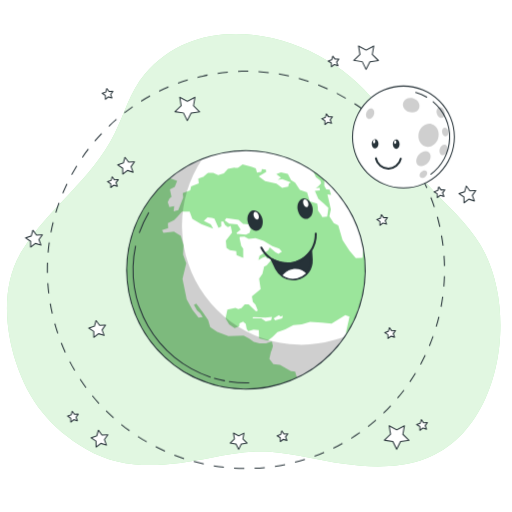
t = 0.00 s
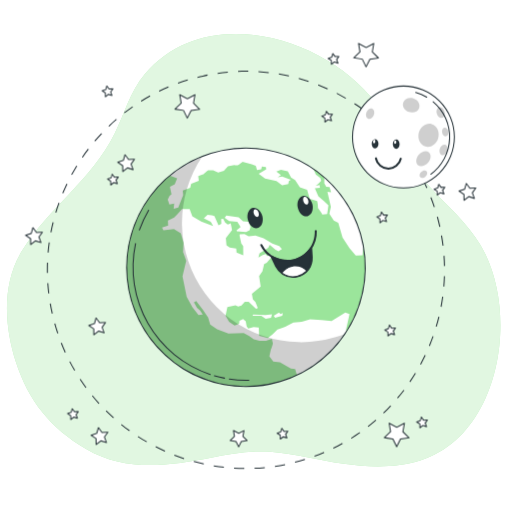
t = 0.19 s
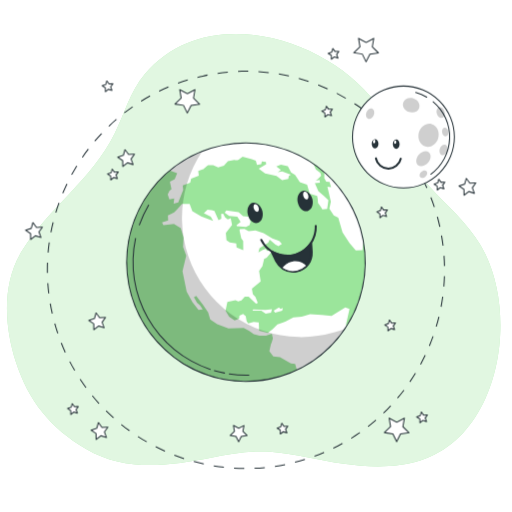
t = 0.56 s
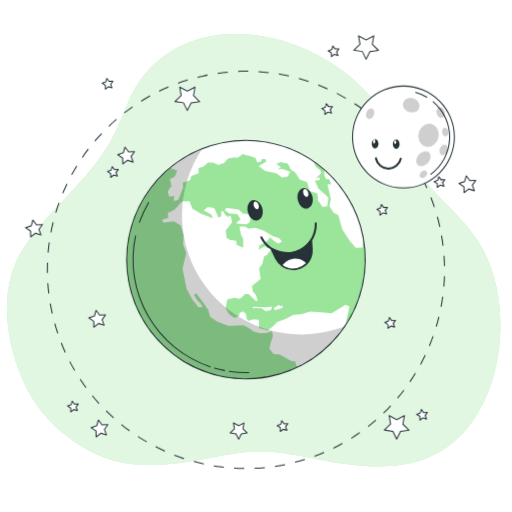
t = 0.75 s
t = 0.94 s: frame unchanged from t = 0.56 s, image omitted
t = 1.31 s: frame unchanged from t = 0.19 s, image omitted

The animated SVG that drew these frames (rendered in a browser with its animation timeline set to each time). Animation: 1 CSS @keyframes rule; one cycle of 1.50 s, repeats indefinitely.

<svg class="animated" id="freepik_stories-earth-and-moon" xmlns="http://www.w3.org/2000/svg" viewBox="0 0 500 500" version="1.1" xmlns:xlink="http://www.w3.org/1999/xlink" xmlns:svgjs="http://svgjs.com/svgjs"><style>svg#freepik_stories-earth-and-moon:not(.animated) .animable {opacity: 0;}svg#freepik_stories-earth-and-moon.animated #freepik--Stars--inject-28 {animation: 1.5s Infinite  linear floating;animation-delay: 0s;}svg#freepik_stories-earth-and-moon.animated #freepik--Earth--inject-28 {animation: 1.5s Infinite  linear floating;animation-delay: 0s;}            @keyframes floating {                0% {                    opacity: 1;                    transform: translateY(0px);                }                50% {                    transform: translateY(-10px);                }                100% {                    opacity: 1;                    transform: translateY(0px);                }            }        </style><g id="freepik--background-simple--inject-28" class="animable" style="transform-origin: 247.729px 244.372px;"><path d="M383.16,127.24a210,210,0,0,0-10.85-19C326.19,37.94,202.7-.34,141.51,72.34,126.92,89.66,121.84,110.6,112,130.46c-22.32,45.19-64,72.2-90.2,114-20.27,32.44-17.57,74-6.26,109.07,12.29,38.1,33.92,64.71,68.52,84.93,38.79,22.68,80.27,16.38,122.2,8.49,18.85-3.55,38.29-7.17,57.57-5.81,24.14,1.69,48,8.52,71.92,11.84,24.9,3.46,50.74,4.27,74.73-3.25,76.83-24.1,95-137,63.44-201.73-11.18-22.9-30.14-40.57-47.74-58.5C407.2,170.2,395.56,151.26,383.16,127.24Z" style="fill: rgb(155, 229, 155); transform-origin: 247.729px 244.372px;" id="el4gxc6pb5vhm" class="animable"></path><g id="el1ncdi8w32x6"><path d="M383.16,127.24a210,210,0,0,0-10.85-19C326.19,37.94,202.7-.34,141.51,72.34,126.92,89.66,121.84,110.6,112,130.46c-22.32,45.19-64,72.2-90.2,114-20.27,32.44-17.57,74-6.26,109.07,12.29,38.1,33.92,64.71,68.52,84.93,38.79,22.68,80.27,16.38,122.2,8.49,18.85-3.55,38.29-7.17,57.57-5.81,24.14,1.69,48,8.52,71.92,11.84,24.9,3.46,50.74,4.27,74.73-3.25,76.83-24.1,95-137,63.44-201.73-11.18-22.9-30.14-40.57-47.74-58.5C407.2,170.2,395.56,151.26,383.16,127.24Z" style="fill: rgb(255, 255, 255); opacity: 0.7; transform-origin: 247.729px 244.372px;" class="animable"></path></g></g><g id="freepik--Stars--inject-28" class="animable" style="transform-origin: 244.786px 241.866px;"><polygon points="190.39 95 188.93 103.28 194.93 109.17 186.6 110.34 182.85 117.86 179.16 110.31 170.85 109.06 176.9 103.22 175.51 94.94 182.93 98.88 190.39 95" style="fill: rgb(255, 255, 255); transform-origin: 182.89px 106.4px;" id="elzytz2srvztl" class="animable"></polygon><path d="M182.85,118.36h0a.5.5,0,0,1-.45-.28l-3.57-7.31-8.05-1.21a.51.51,0,0,1-.41-.34.53.53,0,0,1,.13-.51l5.86-5.66L175,95a.49.49,0,0,1,.2-.49.51.51,0,0,1,.53,0l7.19,3.82,7.22-3.75a.5.5,0,0,1,.72.53l-1.41,8,5.81,5.71a.5.5,0,0,1,.12.51.51.51,0,0,1-.4.34l-8.07,1.13-3.63,7.29A.5.5,0,0,1,182.85,118.36Zm-10.92-9.64,7.31,1.1a.47.47,0,0,1,.37.27l3.24,6.64,3.31-6.61a.47.47,0,0,1,.37-.27l7.32-1-5.27-5.19a.51.51,0,0,1-.14-.44l1.28-7.28-6.56,3.41a.47.47,0,0,1-.46,0l-6.53-3.47,1.22,7.29a.48.48,0,0,1-.15.44Z" style="fill: rgb(38, 50, 56); transform-origin: 182.878px 106.398px;" id="el16e4youwhqq" class="animable"></path><polygon points="394.87 415.83 393.41 424.11 399.4 430 391.08 431.18 387.32 438.7 383.64 431.14 375.33 429.9 381.37 424.06 379.99 415.77 387.41 419.71 394.87 415.83" style="fill: rgb(255, 255, 255); transform-origin: 387.365px 427.235px;" id="elf1jlihtsc0m" class="animable"></polygon><path d="M387.32,439.2h0a.49.49,0,0,1-.44-.28l-3.58-7.32-8.05-1.21a.5.5,0,0,1-.4-.34.49.49,0,0,1,.13-.51l5.85-5.66-1.34-8a.5.5,0,0,1,.73-.52l7.19,3.82,7.22-3.76a.5.5,0,0,1,.73.53l-1.41,8,5.8,5.71a.51.51,0,0,1,.13.51.51.51,0,0,1-.41.34l-8.06,1.13-3.64,7.29A.5.5,0,0,1,387.32,439.2Zm-10.92-9.65,7.31,1.1a.51.51,0,0,1,.38.27l3.24,6.65,3.3-6.62a.49.49,0,0,1,.38-.27l7.32-1-5.27-5.18a.5.5,0,0,1-.14-.45l1.28-7.28-6.56,3.41a.49.49,0,0,1-.47,0l-6.52-3.47,1.21,7.29a.5.5,0,0,1-.14.45Z" style="fill: rgb(38, 50, 56); transform-origin: 387.364px 427.25px;" id="elbndzvbyuh1f" class="animable"></path><polygon points="364.97 44.95 363.51 53.23 369.51 59.13 361.18 60.3 357.43 67.82 353.74 60.27 345.43 59.02 351.48 53.18 350.09 44.89 357.51 48.83 364.97 44.95" style="fill: rgb(255, 255, 255); transform-origin: 357.47px 56.355px;" id="elx93x0hx6yqj" class="animable"></polygon><path d="M357.43,68.32h0A.5.5,0,0,1,357,68l-3.57-7.32-8.05-1.21a.47.47,0,0,1-.4-.34.5.5,0,0,1,.12-.51L350.94,53l-1.34-8a.5.5,0,0,1,.73-.52l7.19,3.82,7.22-3.76a.51.51,0,0,1,.53,0,.49.49,0,0,1,.19.49l-1.41,8,5.81,5.71a.5.5,0,0,1,.12.51.51.51,0,0,1-.4.34l-8.07,1.14L357.88,68A.51.51,0,0,1,357.43,68.32Zm-10.92-9.64,7.31,1.09a.48.48,0,0,1,.37.28l3.24,6.64,3.31-6.62a.52.52,0,0,1,.37-.27l7.32-1-5.27-5.18a.52.52,0,0,1-.14-.44l1.28-7.28-6.56,3.41a.5.5,0,0,1-.46,0l-6.53-3.46L352,53.1a.49.49,0,0,1-.15.44Z" style="fill: rgb(38, 50, 56); transform-origin: 357.48px 56.3703px;" id="elh0yqqsunnr" class="animable"></path><polygon points="238.24 423.05 237.24 428.76 241.37 432.82 235.63 433.63 233.04 438.81 230.5 433.6 224.77 432.75 228.94 428.72 227.98 423 233.1 425.72 238.24 423.05" style="fill: rgb(255, 255, 255); transform-origin: 233.07px 430.905px;" id="eli7lnizt0wl" class="animable"></polygon><path d="M233,439.31a.63.63,0,0,1-.45-.28l-2.42-5-5.47-.82a.49.49,0,0,1-.4-.34.5.5,0,0,1,.12-.51l4-3.85-.91-5.45a.5.5,0,0,1,.73-.53l4.88,2.6,4.91-2.55a.5.5,0,0,1,.72.53l-1,5.44,3.95,3.88a.52.52,0,0,1,.12.52.49.49,0,0,1-.4.33l-5.48.77L233.49,439A.51.51,0,0,1,233,439.31Zm-7.19-6.91,4.72.71a.49.49,0,0,1,.38.27l2.1,4.3,2.13-4.28a.53.53,0,0,1,.38-.27l4.73-.66-3.41-3.36a.51.51,0,0,1-.14-.44l.83-4.71-4.24,2.21a.55.55,0,0,1-.47,0l-4.22-2.25.79,4.72a.49.49,0,0,1-.15.44Z" style="fill: rgb(38, 50, 56); transform-origin: 233.02px 430.89px;" id="el11nw1xuvll49" class="animable"></path><polygon points="103.01 317.41 99.66 322.13 101.66 327.57 96.12 325.85 91.57 329.43 91.5 323.63 86.69 320.41 92.18 318.55 93.76 312.98 97.22 317.62 103.01 317.41" style="fill: rgb(255, 255, 255); transform-origin: 94.85px 321.205px;" id="elgoyhmi6zfj8" class="animable"></polygon><path d="M91.57,329.93a.54.54,0,0,1-.22-.05.5.5,0,0,1-.28-.45L91,323.9l-4.59-3.08a.5.5,0,0,1,.12-.89l5.24-1.77,1.51-5.32a.48.48,0,0,1,.39-.35.5.5,0,0,1,.49.19l3.3,4.43,5.53-.2a.5.5,0,0,1,.43.79l-3.2,4.51,1.9,5.19a.5.5,0,0,1-.1.52.49.49,0,0,1-.51.13l-5.28-1.64-4.35,3.41A.51.51,0,0,1,91.57,329.93Zm-3.76-9.38,4,2.67a.5.5,0,0,1,.22.41l.06,4.78,3.76-3a.52.52,0,0,1,.45-.09l4.57,1.43-1.65-4.49a.5.5,0,0,1,.06-.46L102,318l-4.78.17a.52.52,0,0,1-.42-.2L94,314.09l-1.3,4.6a.5.5,0,0,1-.32.33Z" style="fill: rgb(38, 50, 56); transform-origin: 94.8505px 321.206px;" id="el9m32q3bgt" class="animable"></path><polygon points="464.56 186.08 461.2 190.81 463.2 196.25 457.67 194.52 453.11 198.1 453.04 192.31 448.23 189.08 453.72 187.22 455.31 181.65 458.77 186.3 464.56 186.08" style="fill: rgb(255, 255, 255); transform-origin: 456.395px 189.875px;" id="elf0g3nm5s0xk" class="animable"></polygon><path d="M453.11,198.6a.5.5,0,0,1-.21,0,.49.49,0,0,1-.29-.45l-.06-5.53-4.6-3.08a.49.49,0,0,1-.21-.48.49.49,0,0,1,.33-.41l5.24-1.77,1.52-5.32a.48.48,0,0,1,.39-.35.5.5,0,0,1,.49.19l3.3,4.44,5.53-.21a.47.47,0,0,1,.46.26.51.51,0,0,1,0,.53l-3.2,4.51,1.91,5.19a.52.52,0,0,1-.11.52.48.48,0,0,1-.51.13l-5.28-1.64-4.35,3.41A.51.51,0,0,1,453.11,198.6Zm-3.76-9.37,4,2.66a.48.48,0,0,1,.22.41l.06,4.78,3.76-3a.51.51,0,0,1,.46-.09l4.56,1.43L460.74,191a.47.47,0,0,1,.06-.46l2.76-3.9-4.78.17a.45.45,0,0,1-.42-.2l-2.85-3.83-1.31,4.6a.5.5,0,0,1-.32.34Z" style="fill: rgb(38, 50, 56); transform-origin: 456.404px 189.906px;" id="elwx38167h3l" class="animable"></path><polygon points="131.27 158.01 127.92 162.73 129.92 168.17 124.39 166.45 119.83 170.03 119.76 164.23 114.95 161 120.44 159.15 122.02 153.58 125.48 158.22 131.27 158.01" style="fill: rgb(255, 255, 255); transform-origin: 123.11px 161.805px;" id="elvebnwg51xnq" class="animable"></polygon><path d="M119.83,170.53a.59.59,0,0,1-.22-.05.51.51,0,0,1-.28-.45l-.06-5.53-4.6-3.08a.51.51,0,0,1,.12-.89l5.24-1.77,1.51-5.32a.53.53,0,0,1,.39-.36.49.49,0,0,1,.49.2l3.31,4.43,5.53-.2a.46.46,0,0,1,.45.26.51.51,0,0,1,0,.53l-3.2,4.51,1.91,5.19a.52.52,0,0,1-.11.52.49.49,0,0,1-.51.13L124.49,167l-4.35,3.42A.51.51,0,0,1,119.83,170.53Zm-3.76-9.38,4,2.67a.48.48,0,0,1,.22.41l.06,4.78,3.76-3a.5.5,0,0,1,.46-.08l4.56,1.42-1.65-4.48a.53.53,0,0,1,.07-.47l2.76-3.9-4.78.18a.49.49,0,0,1-.42-.2l-2.85-3.83-1.31,4.6a.48.48,0,0,1-.32.33Z" style="fill: rgb(38, 50, 56); transform-origin: 123.122px 161.801px;" id="elwvmxj0h87d8" class="animable"></path><polygon points="105.28 424.56 101.93 429.28 103.92 434.72 98.39 433 93.84 436.57 93.77 430.78 88.96 427.55 94.45 425.7 96.03 420.13 99.49 424.77 105.28 424.56" style="fill: rgb(255, 255, 255); transform-origin: 97.12px 428.35px;" id="elhy4xj7zfe4h" class="animable"></polygon><path d="M93.84,437.08a.54.54,0,0,1-.22-.05.51.51,0,0,1-.28-.45l-.07-5.53L88.68,428a.5.5,0,0,1,.12-.89L94,425.31,95.55,420a.51.51,0,0,1,.39-.36.49.49,0,0,1,.49.2l3.31,4.43,5.52-.2a.5.5,0,0,1,.43.79l-3.2,4.51,1.9,5.19a.5.5,0,0,1-.1.52.49.49,0,0,1-.51.13l-5.28-1.65L94.15,437A.51.51,0,0,1,93.84,437.08Zm-3.76-9.38,4,2.67a.5.5,0,0,1,.22.41l.06,4.78,3.76-3a.48.48,0,0,1,.45-.08l4.57,1.42-1.65-4.48a.52.52,0,0,1,.06-.47l2.77-3.9-4.78.18a.5.5,0,0,1-.42-.2l-2.86-3.83-1.3,4.6a.52.52,0,0,1-.32.33Z" style="fill: rgb(38, 50, 56); transform-origin: 97.1205px 428.356px;" id="el668v7mi76zu" class="animable"></path><polygon points="41.32 229.27 37.97 234 39.96 239.43 34.43 237.71 29.88 241.29 29.81 235.49 25 232.26 30.48 230.41 32.07 224.84 35.53 229.48 41.32 229.27" style="fill: rgb(255, 255, 255); transform-origin: 33.16px 233.065px;" id="elm474mjnyp4e" class="animable"></polygon><path d="M29.88,241.79a.54.54,0,0,1-.22,0,.5.5,0,0,1-.28-.45l-.07-5.53-4.59-3.08a.5.5,0,0,1,.12-.89L30.08,230l1.51-5.32a.5.5,0,0,1,.88-.16l3.3,4.43,5.53-.2a.49.49,0,0,1,.46.26.51.51,0,0,1,0,.53l-3.2,4.51,1.9,5.19a.5.5,0,0,1-.1.52.5.5,0,0,1-.52.13l-5.28-1.65-4.35,3.42A.5.5,0,0,1,29.88,241.79Zm-3.76-9.38,4,2.67a.5.5,0,0,1,.22.41l.05,4.78,3.76-3a.48.48,0,0,1,.46-.09l4.56,1.42-1.64-4.48a.5.5,0,0,1,.06-.46l2.77-3.9-4.78.17a.48.48,0,0,1-.42-.2L32.27,226l-1.3,4.6a.5.5,0,0,1-.32.33Z" style="fill: rgb(38, 50, 56); transform-origin: 33.1661px 233.061px;" id="el3ts2rjtynm4" class="animable"></path><polygon points="386.13 322.83 383.99 325.84 385.26 329.31 381.73 328.21 378.82 330.5 378.78 326.8 375.71 324.74 379.21 323.56 380.22 320 382.43 322.96 386.13 322.83" style="fill: rgb(255, 255, 255); transform-origin: 380.92px 325.25px;" id="elzxpvk6szgt" class="animable"></polygon><path d="M378.82,331a.5.5,0,0,1-.21-.05.49.49,0,0,1-.29-.45l0-3.43-2.85-1.91a.53.53,0,0,1-.22-.49.51.51,0,0,1,.34-.4l3.25-1.1.94-3.31a.48.48,0,0,1,.39-.35.51.51,0,0,1,.49.19l2.05,2.76,3.44-.13a.5.5,0,0,1,.45.26.49.49,0,0,1,0,.53l-2,2.8,1.18,3.22a.5.5,0,0,1-.11.52.49.49,0,0,1-.51.13l-3.28-1-2.7,2.12A.51.51,0,0,1,378.82,331Zm-2-6.11,2.23,1.49a.53.53,0,0,1,.22.41l0,2.69,2.11-1.66a.5.5,0,0,1,.46-.08l2.56.8-.92-2.52a.49.49,0,0,1,.06-.47l1.55-2.19-2.68.1a.53.53,0,0,1-.42-.2l-1.6-2.15-.74,2.58a.48.48,0,0,1-.32.34Z" style="fill: rgb(38, 50, 56); transform-origin: 380.962px 325.253px;" id="el4bbv8tq4orm" class="animable"></path><polygon points="281 423.61 278.86 426.63 280.13 430.1 276.61 429 273.7 431.28 273.65 427.58 270.58 425.52 274.09 424.34 275.1 420.78 277.31 423.75 281 423.61" style="fill: rgb(255, 255, 255); transform-origin: 275.79px 426.03px;" id="elaic6k8ej8c6" class="animable"></polygon><path d="M273.7,431.78a.54.54,0,0,1-.22,0,.49.49,0,0,1-.28-.44l0-3.44-2.86-1.91a.51.51,0,0,1-.21-.48.49.49,0,0,1,.33-.41l3.26-1.1.94-3.31a.48.48,0,0,1,.39-.35.51.51,0,0,1,.49.19l2.05,2.76,3.43-.13a.5.5,0,0,1,.43.79l-2,2.8,1.18,3.23a.48.48,0,0,1-.1.51.51.51,0,0,1-.51.14l-3.28-1-2.7,2.12A.51.51,0,0,1,273.7,431.78Zm-2-6.11,2.23,1.5a.48.48,0,0,1,.22.41l0,2.68,2.12-1.66a.48.48,0,0,1,.45-.08l2.57.8-.93-2.52a.53.53,0,0,1,.06-.46l1.56-2.19-2.69.1a.55.55,0,0,1-.42-.2l-1.6-2.16-.73,2.58a.52.52,0,0,1-.32.34Z" style="fill: rgb(38, 50, 56); transform-origin: 275.835px 426.064px;" id="el3m3tn27p8cl" class="animable"></path><polygon points="76.37 404.47 74.23 407.48 75.5 410.95 71.97 409.85 69.06 412.14 69.02 408.44 65.95 406.38 69.45 405.2 70.47 401.64 72.67 404.61 76.37 404.47" style="fill: rgb(255, 255, 255); transform-origin: 71.16px 406.89px;" id="elvo8pnvpw47" class="animable"></polygon><path d="M69.06,412.64a.54.54,0,0,1-.21-.05.53.53,0,0,1-.29-.45l0-3.43-2.85-1.92a.5.5,0,0,1,.12-.88l3.26-1.1L70,401.5a.51.51,0,0,1,.39-.35.53.53,0,0,1,.5.19l2,2.75,3.43-.12a.49.49,0,0,1,.46.26.51.51,0,0,1,0,.53l-2,2.8L76,410.78a.48.48,0,0,1-.11.52.49.49,0,0,1-.51.13l-3.28-1-2.7,2.12A.51.51,0,0,1,69.06,412.64Zm-2-6.11L69.3,408a.47.47,0,0,1,.22.4l0,2.69,2.11-1.66a.51.51,0,0,1,.46-.08l2.56.8-.92-2.52a.52.52,0,0,1,.06-.47L75.37,405l-2.68.1a.49.49,0,0,1-.42-.2l-1.6-2.15-.73,2.58a.51.51,0,0,1-.33.34Z" style="fill: rgb(38, 50, 56); transform-origin: 71.176px 406.892px;" id="elj5sx6yjbrlb" class="animable"></path><polygon points="115.4 175.4 113.27 178.42 114.54 181.89 111.01 180.79 108.1 183.07 108.06 179.38 104.99 177.32 108.49 176.13 109.5 172.57 111.71 175.54 115.4 175.4" style="fill: rgb(255, 255, 255); transform-origin: 110.195px 177.82px;" id="el2zna8wnyj6r" class="animable"></polygon><path d="M108.1,183.57a.44.44,0,0,1-.22,0,.49.49,0,0,1-.28-.44l0-3.43-2.85-1.92a.49.49,0,0,1-.22-.48.51.51,0,0,1,.34-.41l3.25-1.1.94-3.3a.51.51,0,0,1,.39-.36.49.49,0,0,1,.49.2l2,2.75,3.43-.13a.47.47,0,0,1,.46.27.49.49,0,0,1,0,.52l-2,2.8,1.19,3.23a.52.52,0,0,1-.11.52.53.53,0,0,1-.51.13l-3.28-1-2.7,2.12A.5.5,0,0,1,108.1,183.57Zm-2-6.1,2.23,1.49a.55.55,0,0,1,.22.41l0,2.68,2.11-1.65a.51.51,0,0,1,.46-.09l2.56.8-.92-2.52a.48.48,0,0,1,.06-.46l1.55-2.19-2.68.1a.5.5,0,0,1-.42-.2l-1.61-2.15-.73,2.58a.54.54,0,0,1-.32.34Z" style="fill: rgb(38, 50, 56); transform-origin: 110.215px 177.853px;" id="elnk7h3f17d5" class="animable"></path><polygon points="417.27 412.63 415.13 415.65 416.41 419.12 412.88 418.02 409.97 420.3 409.93 416.61 406.86 414.55 410.36 413.36 411.37 409.81 413.58 412.77 417.27 412.63" style="fill: rgb(255, 255, 255); transform-origin: 412.065px 415.055px;" id="elyaxadifvs1p" class="animable"></polygon><path d="M410,420.8a.44.44,0,0,1-.22-.05.49.49,0,0,1-.28-.44l0-3.44L406.58,415a.51.51,0,0,1-.22-.48.48.48,0,0,1,.34-.41L410,413l.94-3.3a.51.51,0,0,1,.39-.36.5.5,0,0,1,.49.2l2.05,2.75,3.43-.13a.53.53,0,0,1,.46.26.51.51,0,0,1,0,.53l-2,2.8,1.19,3.23a.5.5,0,0,1-.11.51.51.51,0,0,1-.51.14l-3.28-1-2.7,2.12A.5.5,0,0,1,410,420.8Zm-2-6.11,2.22,1.5a.51.51,0,0,1,.23.41l0,2.68,2.11-1.65a.54.54,0,0,1,.46-.09l2.56.8-.92-2.52a.48.48,0,0,1,.06-.46l1.55-2.19-2.68.1a.49.49,0,0,1-.42-.2l-1.61-2.15-.73,2.58a.5.5,0,0,1-.32.33Z" style="fill: rgb(38, 50, 56); transform-origin: 412.095px 415.072px;" id="elh83j1u0dn1" class="animable"></path><polygon points="330.88 57.63 328.74 60.65 330.01 64.12 326.48 63.02 323.57 65.3 323.53 61.61 320.46 59.55 323.96 58.36 324.97 54.8 327.18 57.77 330.88 57.63" style="fill: rgb(255, 255, 255); transform-origin: 325.67px 60.05px;" id="elo220d5ieoy" class="animable"></polygon><path d="M323.57,65.8a.38.38,0,0,1-.21,0,.48.48,0,0,1-.29-.44l0-3.44L320.18,60a.5.5,0,0,1,.12-.89l3.25-1.1.94-3.3a.49.49,0,0,1,.88-.16l2.05,2.75,3.44-.13a.51.51,0,0,1,.42.79l-2,2.8L330.48,64a.5.5,0,0,1-.11.52.51.51,0,0,1-.51.13l-3.28-1-2.7,2.12A.5.5,0,0,1,323.57,65.8Zm-2-6.11,2.23,1.5a.52.52,0,0,1,.22.41l0,2.68,2.11-1.65a.48.48,0,0,1,.46-.09l2.56.8-.92-2.52a.48.48,0,0,1,.06-.46l1.55-2.19-2.68.1a.49.49,0,0,1-.42-.2l-1.6-2.15-.74,2.58a.46.46,0,0,1-.32.33Z" style="fill: rgb(38, 50, 56); transform-origin: 325.661px 60.0759px;" id="eldnjzghiuhvs" class="animable"></path><polygon points="378.29 212.42 376.15 215.44 377.43 218.91 373.9 217.81 370.99 220.09 370.94 216.4 367.87 214.34 371.38 213.15 372.39 209.6 374.6 212.56 378.29 212.42" style="fill: rgb(255, 255, 255); transform-origin: 373.08px 214.845px;" id="eliitcyl91en" class="animable"></polygon><path d="M371,220.59a.44.44,0,0,1-.22-.05.49.49,0,0,1-.28-.44l0-3.43-2.85-1.92a.48.48,0,0,1-.22-.48.49.49,0,0,1,.33-.41l3.26-1.1.94-3.3a.49.49,0,0,1,.88-.16l2,2.75,3.43-.13a.5.5,0,0,1,.46.27.49.49,0,0,1,0,.52l-2,2.8,1.19,3.23a.52.52,0,0,1-.11.52.51.51,0,0,1-.51.13l-3.28-1-2.7,2.12A.5.5,0,0,1,371,220.59Zm-2-6.1,2.23,1.49a.49.49,0,0,1,.22.41l0,2.69,2.11-1.66a.51.51,0,0,1,.46-.09l2.56.8-.93-2.52a.51.51,0,0,1,.07-.46L377.3,213l-2.69.1a.5.5,0,0,1-.42-.2l-1.6-2.15-.73,2.58a.54.54,0,0,1-.32.34Z" style="fill: rgb(38, 50, 56); transform-origin: 373.115px 214.84px;" id="elzxnvenbzru8" class="animable"></path><polygon points="324.55 114 322.41 117.02 323.68 120.49 320.15 119.39 317.25 121.67 317.2 117.98 314.13 115.92 317.63 114.73 318.64 111.18 320.85 114.14 324.55 114" style="fill: rgb(255, 255, 255); transform-origin: 319.34px 116.425px;" id="el9cuufx1yskq" class="animable"></polygon><path d="M317.25,122.18a.54.54,0,0,1-.22-.05.51.51,0,0,1-.28-.45l0-3.43-2.86-1.92a.49.49,0,0,1-.21-.48.49.49,0,0,1,.33-.41l3.26-1.1.93-3.3a.51.51,0,0,1,.4-.35.5.5,0,0,1,.49.19l2.05,2.75,3.43-.12a.47.47,0,0,1,.46.26.49.49,0,0,1,0,.52l-2,2.81,1.18,3.22a.5.5,0,0,1-.62.65l-3.27-1-2.71,2.12A.48.48,0,0,1,317.25,122.18Zm-2-6.11,2.23,1.49a.49.49,0,0,1,.22.41l0,2.69,2.11-1.66a.51.51,0,0,1,.46-.09l2.57.8-.93-2.52a.51.51,0,0,1,.06-.46l1.55-2.19-2.68.1a.48.48,0,0,1-.42-.2l-1.6-2.15-.73,2.58a.54.54,0,0,1-.32.34Z" style="fill: rgb(38, 50, 56); transform-origin: 319.39px 116.434px;" id="elhut0ylvo1ys" class="animable"></path><polygon points="110.19 89.26 108.06 92.28 109.33 95.75 105.8 94.65 102.89 96.93 102.85 93.23 99.78 91.17 103.28 89.99 104.29 86.43 106.5 89.4 110.19 89.26" style="fill: rgb(255, 255, 255); transform-origin: 104.985px 91.68px;" id="elaimfxqsjpnm" class="animable"></polygon><path d="M102.89,97.43a.38.38,0,0,1-.21-.05.48.48,0,0,1-.29-.44l0-3.44L99.5,91.59a.5.5,0,0,1,.12-.89l3.25-1.1.94-3.3a.49.49,0,0,1,.88-.16l2,2.75,3.44-.13a.5.5,0,0,1,.42.79l-2,2.8,1.18,3.23a.52.52,0,0,1-.11.52.53.53,0,0,1-.51.13l-3.28-1-2.7,2.13A.5.5,0,0,1,102.89,97.43Zm-2-6.11,2.23,1.5a.5.5,0,0,1,.22.41l0,2.68,2.11-1.65a.48.48,0,0,1,.46-.09l2.56.8-.92-2.52a.48.48,0,0,1,.06-.46l1.55-2.19-2.68.1a.49.49,0,0,1-.42-.2l-1.6-2.15-.74,2.58a.46.46,0,0,1-.32.33Z" style="fill: rgb(38, 50, 56); transform-origin: 104.96px 91.6788px;" id="eljnrspxz21o" class="animable"></path><polygon points="434.28 185.36 432.15 188.38 433.42 191.85 429.89 190.75 426.98 193.03 426.94 189.34 423.87 187.28 427.37 186.09 428.38 182.53 430.59 185.5 434.28 185.36" style="fill: rgb(255, 255, 255); transform-origin: 429.075px 187.78px;" id="elcr8de7sv10h" class="animable"></polygon><path d="M427,193.53a.44.44,0,0,1-.22-.05.49.49,0,0,1-.28-.44l0-3.44-2.85-1.91a.5.5,0,0,1,.12-.89l3.25-1.1.94-3.3a.49.49,0,0,1,.88-.16l2.05,2.75,3.44-.13a.49.49,0,0,1,.45.26.51.51,0,0,1,0,.53l-2,2.8,1.18,3.23a.52.52,0,0,1-.11.52.53.53,0,0,1-.51.13l-3.28-1-2.7,2.12A.5.5,0,0,1,427,193.53Zm-2-6.11,2.23,1.5a.52.52,0,0,1,.22.41l0,2.68,2.11-1.65a.48.48,0,0,1,.46-.09l2.56.8-.92-2.52a.48.48,0,0,1,.06-.46l1.55-2.19-2.68.1a.49.49,0,0,1-.42-.2l-1.6-2.15-.74,2.58a.46.46,0,0,1-.32.33Z" style="fill: rgb(38, 50, 56); transform-origin: 429.141px 187.782px;" id="el6src5baplfn" class="animable"></path></g><g id="freepik--Circle--inject-28" class="animable" style="transform-origin: 240.15px 263.545px;"><path d="M238.56,458c-3.33,0-6.69-.14-10-.34l0-1c3.31.19,6.66.3,10,.33Zm10-.19,0-1c3.31-.15,6.65-.38,9.94-.7l.1,1C255.27,457.39,251.91,457.62,248.58,457.77Zm-30-1c-3.31-.37-6.64-.83-9.91-1.37l.16-1c3.26.53,6.57,1,9.86,1.36Zm50-.92-.15-1c3.27-.49,6.58-1.07,9.83-1.72l.19,1C275.14,454.78,271.82,455.36,268.53,455.85Zm-69.71-2.33c-3.25-.71-6.52-1.51-9.72-2.38l.26-1c3.19.87,6.44,1.67,9.67,2.37Zm89.36-1.62-.25-1c3.2-.81,6.43-1.72,9.6-2.7l.29.95C294.64,450.17,291.4,451.08,288.18,451.9Zm-108.67-3.65c-3.17-1-6.34-2.18-9.43-3.38l.36-.93c3.07,1.19,6.23,2.32,9.38,3.36ZM307.32,446,307,445c3.11-1.14,6.23-2.38,9.27-3.68l.39.92C313.58,443.59,310.44,444.83,307.32,446Zm-146.49-5c-3-1.36-6.08-2.82-9-4.33l.45-.89c2.94,1.5,6,2.95,9,4.31Zm164.92-2.89-.44-.9c3-1.45,5.94-3,8.84-4.62l.48.88C331.72,435.1,328.73,436.66,325.75,438.12ZM143,431.9c-2.88-1.67-5.76-3.43-8.54-5.23l.54-.84c2.77,1.79,5.63,3.54,8.5,5.2Zm200.29-3.52-.53-.85c2.81-1.76,5.61-3.61,8.33-5.51l.57.81C348.92,424.74,346.11,426.61,343.28,428.38ZM126.18,421c-2.7-1.95-5.39-4-8-6.08l.62-.78c2.58,2.07,5.25,4.11,7.93,6.05Zm233.54-4.13-.62-.79c2.61-2,5.21-4.18,7.71-6.35l.65.76C365,412.67,362.34,414.81,359.72,416.87Zm-249.16-8.44c-2.49-2.22-5-4.53-7.31-6.86l.7-.72c2.35,2.33,4.8,4.63,7.27,6.84Zm264.31-4.71-.7-.72c2.39-2.3,4.75-4.69,7-7.1l.73.68C379.63,399,377.26,401.41,374.87,403.72ZM96.31,394.33c-2.25-2.47-4.46-5-6.56-7.59l.77-.64c2.1,2.56,4.29,5.1,6.53,7.55Zm292.26-5.24-.76-.65c2.14-2.53,4.24-5.15,6.24-7.78l.8.61C392.84,383.91,390.73,386.54,388.57,389.09Zm-305-10.27c-2-2.68-3.91-5.45-5.74-8.23l.83-.55c1.83,2.76,3.75,5.52,5.72,8.19Zm317.13-5.69-.83-.56c1.87-2.73,3.69-5.55,5.41-8.38l.85.52C404.41,367.55,402.58,370.39,400.71,373.13ZM72.53,362.07c-1.69-2.88-3.32-5.83-4.86-8.79l.89-.46c1.53,2.94,3.15,5.88,4.83,8.74Zm338.61-6-.88-.48c1.58-2.92,3.1-5.91,4.52-8.89l.9.43C414.26,350.08,412.73,353.09,411.14,356ZM63.28,344.27c-1.38-3-2.69-6.13-3.91-9.22l.93-.37c1.21,3.08,2.52,6.16,3.89,9.18Zm356.48-6.33-.92-.38c1.27-3.05,2.47-6.18,3.58-9.3l.95.34C422.25,331.73,421,334.88,419.76,337.94ZM55.93,325.63c-1-3.15-2-6.37-2.94-9.58l1-.27c.9,3.19,1.88,6.4,2.93,9.53Zm370.55-6.55-1-.29c1-3.17,1.83-6.4,2.61-9.61l1,.24C428.32,312.64,427.44,315.9,426.48,319.08ZM50.54,306.33l-.15-.66c-.68-3-1.28-6.12-1.81-9.17l1-.17c.53,3,1.13,6.11,1.8,9.12l.15.66Zm380.68-6.7-1-.18c.61-3.25,1.15-6.55,1.6-9.83l1,.14C432.38,293.05,431.84,296.37,431.22,299.63Zm-384.1-13c-.4-3.31-.71-6.67-.94-10l1-.07c.22,3.3.54,6.64.94,9.93Zm386.8-6.78-1-.08c.27-3.3.46-6.65.57-10l1,0C434.39,273.13,434.2,276.5,433.92,279.81ZM45.75,266.59c0-1.08,0-2.16,0-3.25,0-2.25,0-4.53.12-6.77l1,0c-.08,2.23-.12,4.5-.12,6.74q0,1.62,0,3.24Zm387.8-6.79c-.06-3.3-.22-6.66-.46-10l1-.07c.24,3.32.4,6.69.46,10ZM47.45,246.65l-1-.09c.29-3.31.67-6.65,1.13-9.94l1,.14C48.11,240,47.74,243.36,47.45,246.65Zm384.67-6.73c-.41-3.27-.9-6.59-1.48-9.86l1-.18c.58,3.29,1.09,6.63,1.49,9.91Zm-381.91-13-1-.19c.63-3.26,1.36-6.55,2.16-9.77l1,.24C51.55,220.42,50.83,223.7,50.21,226.94ZM429,221.6c-.71-3.23-1.52-6.49-2.4-9.68l1-.26c.88,3.2,1.7,6.47,2.42,9.72Zm-374-14-1-.29c1-3.18,2-6.38,3.15-9.5l.94.33C57,201.27,56,204.45,55,207.61Zm368.66-5.22c-1-3.14-2.18-6.3-3.38-9.38l.93-.37c1.21,3.11,2.35,6.28,3.4,9.43ZM61.74,188.87l-.92-.39c1.28-3.06,2.66-6.13,4.11-9.13l.9.43C64.39,182.77,63,185.82,61.74,188.87Zm354.66-5.06c-1.36-3-2.82-6-4.33-9l.89-.46c1.52,3,3,6,4.36,9Zm-346-12.9-.88-.48c1.6-2.92,3.29-5.83,5-8.67l.85.53C73.65,165.1,72,168,70.38,170.91Zm336.89-4.83c-1.67-2.87-3.44-5.73-5.25-8.5l.83-.55c1.83,2.79,3.6,5.66,5.28,8.54ZM80.82,153.93l-.83-.57c1.89-2.74,3.87-5.47,5.89-8.11l.8.61C84.67,148.48,82.7,151.2,80.82,153.93Zm315.51-4.56c-2-2.67-4-5.33-6.1-7.9l.77-.63c2.1,2.58,4.17,5.25,6.14,7.94ZM92.94,138.09l-.76-.64c2.16-2.54,4.41-5,6.69-7.47l.73.68C97.33,133.07,95.09,135.57,92.94,138.09Zm290.79-4.19c-2.23-2.46-4.54-4.89-6.89-7.22l.71-.71c2.35,2.35,4.68,4.79,6.92,7.26Zm-277.1-10.31-.69-.73c2.41-2.3,4.91-4.57,7.43-6.74l.65.76C111.51,119,109,121.3,106.63,123.59Zm263-3.77c-2.47-2.22-5-4.4-7.59-6.48l.63-.78c2.58,2.1,5.15,4.29,7.63,6.51Zm-247.85-9.26-.61-.79c2.63-2,5.35-4,8.09-5.94l.57.82C127.08,106.54,124.37,108.53,121.75,110.56Zm232.35-3.3c-2.67-2-5.43-3.85-8.21-5.66l.55-.84c2.79,1.82,5.56,3.73,8.25,5.69Zm-216-8.09-.53-.85c2.83-1.76,5.75-3.47,8.67-5.07l.48.87C143.86,95.72,141,97.42,138.14,99.17Zm199.27-2.81c-2.86-1.66-5.8-3.28-8.74-4.79l.46-.89c2.95,1.52,5.91,3.14,8.78,4.82ZM155.62,89.54l-.44-.9c3-1.45,6.06-2.84,9.13-4.14l.39.92C161.65,86.71,158.59,88.1,155.62,89.54Zm164.07-2.31c-3-1.36-6.11-2.67-9.18-3.87l.36-.93c3.09,1.21,6.2,2.52,9.23,3.89ZM174,81.79l-.34-1c3.12-1.13,6.32-2.2,9.51-3.17l.29,1C180.27,79.6,177.09,80.66,174,81.79ZM301.14,80c-3.14-1-6.35-2-9.53-2.91l.27-1c3.19.88,6.42,1.87,9.58,2.92ZM193,76l-.24-1c1.73-.43,3.48-.85,5.22-1.23q2.28-.51,4.56-1l.2,1c-1.52.3-3,.62-4.55,1C196.51,75.11,194.76,75.53,193,76ZM282,74.65c-3.23-.71-6.52-1.35-9.78-1.9l.17-1c3.27.55,6.58,1.2,9.82,1.92ZM212.6,72.1l-.14-1c3.3-.48,6.65-.88,9.95-1.19l.1,1C219.22,71.22,215.88,71.62,212.6,72.1Zm49.72-.75c-3.29-.38-6.63-.67-9.93-.88l.06-1c3.32.21,6.68.51,10,.89Zm-29.86-1.1,0-1c2.66-.11,5.38-.16,8-.16h2v1h-2.09C237.72,70.09,235.07,70.15,232.46,70.25Z" style="fill: rgb(38, 50, 56); transform-origin: 240.15px 263.545px;" id="elk872lrgctff" class="animable"></path></g><g id="freepik--Moon--inject-28" class="animable" style="transform-origin: 393.99px 133.76px;"><circle cx="394.03" cy="133.8" r="49.73" style="fill: rgb(255, 255, 255); transform-origin: 394.03px 133.8px;" id="elml733i1xpy" class="animable"></circle><path d="M394,184a50.24,50.24,0,1,1,50.23-50.23A50.28,50.28,0,0,1,394,184Zm0-99.47a49.24,49.24,0,1,0,49.23,49.24A49.29,49.29,0,0,0,394,84.56Z" style="fill: rgb(38, 50, 56); transform-origin: 393.99px 133.76px;" id="elq9szfdiva8k" class="animable"></path><path d="M383.61,140.82c0,2.53,1.54,4.56,3.36,4.53s3.27-2.1,3.23-4.63-1.55-4.55-3.37-4.52S383.57,138.3,383.61,140.82Z" style="fill: rgb(38, 50, 56); transform-origin: 386.905px 140.775px;" id="el4b4rd4zjdnf" class="animable"></path><path d="M384.87,138.68c-.1,1,.29,1.83.88,1.89s1.15-.68,1.26-1.66-.29-1.83-.88-1.89S385,137.7,384.87,138.68Z" style="fill: rgb(255, 255, 255); transform-origin: 385.941px 138.795px;" id="el83bb58p4j0g" class="animable"></path><path d="M363,140.49c0,2.53,1.55,4.56,3.37,4.53s3.27-2.1,3.23-4.63-1.55-4.55-3.37-4.53S362.91,138,363,140.49Z" style="fill: rgb(38, 50, 56); transform-origin: 366.298px 140.44px;" id="ela71qm1eiehh" class="animable"></path><path d="M364.34,138.09c-.1,1,.29,1.83.88,1.89s1.15-.68,1.26-1.66-.29-1.83-.88-1.89S364.44,137.11,364.34,138.09Z" style="fill: rgb(255, 255, 255); transform-origin: 365.411px 138.205px;" id="el96l89q1aot8" class="animable"></path><path d="M379.24,165.65a13.59,13.59,0,0,1-13.14-10.82,1,1,0,0,1,2-.42,11.38,11.38,0,0,0,22.3.25,1,1,0,0,1,1.94.46,13.5,13.5,0,0,1-12.85,10.53Z" style="fill: rgb(38, 50, 56); transform-origin: 379.215px 159.625px;" id="el38ajm2hmg0n" class="animable"></path><g id="el3cq1wylxtxq"><path d="M427.92,134.8c-1.73,6-7.35,9.72-12.56,8.23s-8-7.59-6.32-13.63,7.35-9.72,12.56-8.23S429.64,128.76,427.92,134.8Z" style="opacity: 0.19; transform-origin: 418.488px 132.099px;" class="animable"></path></g><g id="el6p1s6ocfpb3"><path d="M418,158.91c-3,3.43-7.38,4.48-9.88,2.33s-2.11-6.68.86-10.11,7.38-4.48,9.87-2.33S421,155.48,418,158.91Z" style="opacity: 0.19; transform-origin: 413.49px 155.02px;" class="animable"></path></g><g id="eljl7bcsmmn"><path d="M399.37,109.38c-4.31-1.4-6.84-5.51-5.65-9.18s5.66-5.5,10-4.1,6.84,5.51,5.65,9.18S403.68,110.79,399.37,109.38Z" style="opacity: 0.19; transform-origin: 401.546px 102.742px;" class="animable"></path></g><g id="ell23c5wwam8i"><path d="M436.85,147.48c-.81,2.82-3.12,4.64-5.16,4.05s-3.05-3.34-2.25-6.16,3.12-4.64,5.17-4.05S437.66,144.66,436.85,147.48Z" style="opacity: 0.19; transform-origin: 433.148px 146.425px;" class="animable"></path></g><g id="elywxworj3g7"><path d="M415.61,172.3c-1.69,1.64-4,2-5.22.76s-.79-3.55.9-5.19,4-2,5.21-.76S417.29,170.66,415.61,172.3Z" style="opacity: 0.19; transform-origin: 413.443px 170.085px;" class="animable"></path></g><g id="elb4f34q2zxzr"><path d="M437.81,128.28c.48,2.3-.5,4.45-2.17,4.79s-3.41-1.24-3.89-3.55.5-4.45,2.17-4.8S437.34,126,437.81,128.28Z" style="opacity: 0.19; transform-origin: 434.78px 128.894px;" class="animable"></path></g><g id="el7eui5t5ncwc"><path d="M365,112.56c-1.13,2.71-3.64,4.24-5.6,3.42s-2.64-3.68-1.51-6.39,3.64-4.24,5.6-3.42S366.1,109.85,365,112.56Z" style="opacity: 0.19; transform-origin: 361.438px 111.075px;" class="animable"></path></g><g id="ell0bbb95dfz"><path d="M434,108.68c.93,2.78.05,5.58-2,6.26s-4.41-1-5.35-3.81-.05-5.59,2-6.26S433.08,105.9,434,108.68Z" style="opacity: 0.19; transform-origin: 430.323px 109.907px;" class="animable"></path></g><path d="M420.67,170.63a.51.51,0,0,1-.4-.2.5.5,0,0,1,.1-.7,44.57,44.57,0,0,0,2.31-70.06.5.5,0,1,1,.64-.76A45.57,45.57,0,0,1,421,170.54.55.55,0,0,1,420.67,170.63Z" style="fill: rgb(38, 50, 56); transform-origin: 429.881px 134.692px;" id="elwkyper5w77e" class="animable"></path><path d="M416.72,95.37a.55.55,0,0,1-.25-.07,44.31,44.31,0,0,0-10.63-4.47.5.5,0,0,1,.27-1A45.29,45.29,0,0,1,417,94.44a.5.5,0,0,1-.25.93Z" style="fill: rgb(38, 50, 56); transform-origin: 411.351px 92.5912px;" id="elpm9cnaqe1oq" class="animable"></path></g><g id="freepik--Earth--inject-28" class="animable" style="transform-origin: 240.16px 263.53px;"><g id="el1bmp3bn33d"><circle cx="240.16" cy="263.53" r="116.5" style="fill: rgb(155, 229, 155); transform-origin: 240.16px 263.53px; transform: rotate(-45deg);" class="animable"></circle></g><polygon points="221 212.94 233.01 214.61 237.33 218.53 242.65 218.99 244.65 223.88 243.65 227.34 240.17 229.22 231.27 228.37 230.96 227.31 234.93 224.13 231.71 219.02 223.77 218.46 219.34 215.15 221 212.94" style="fill: rgb(255, 255, 255); transform-origin: 231.995px 221.08px;" id="elq1gzqfvr96" class="animable"></polygon><path d="M323.73,316l-9.5-1-11.44-.69-8.22,2.41-8.17.66-7.94,4.34-4.7,1.66-2.92.85-4.65,4.82-4.68,3.67L253,330.33l-.31-8-5.06-.54-5.3,1.56-1.5-2.16-.87-4.93-2.63-2.11-3.56,1.62-.29,3-4.43,1.58-5.38-3.61-3.45-5.9,1.81-8.6,7.85-1.72,2.66,1.24,3.19-.93,3.28-3.55,3.76.05,7.18,6.83,1.78-.81-2.31-5.95-2.53-2.72-.94-5.19,8.58-7.12L253,272.14l3.24-4.69,1.67-7.11,2.5-1.31,4.94-5.77-.36-2.2-4.17,1.51-1.42-1.89-2.92.85-4.2,2.38,1.12-4.07,8.51-5.37,1.43-3,5.42,4.76,3.09,1.69,3.4-2.15-2.6-3-6.74-2.35-8.46-5.3-8-2.57-6.68.8-4.11-2.25-4.56.18-.22,1.21,1.72,7.85,1.84,2.35.09,9.19-6.55-2.7-.29-3.94-6.35-1L221.14,242l-.61-7,6.06-7.83-1.33-6.52-2.84,1.12-2.55-1.85-2-3.74-1.94.27.18,4.56-2.76,1.38-4-8.9-2.51-.7-4.18-.51L199,215.62l6.78,3.49,2.38,4.2-11.65-4.37-8.73-5.23-2.63-7-7.52-.1-4.3,5a41.83,41.83,0,0,1-3.36,3.28,46.17,46.17,0,0,1-6.06,2.93l.26,4.82-6,2.05,1.38,2.77,10.28-1.28,6.68,4.09,2.71,9.29-.51,9.08,3.09,8.61-3.63,15.17,4.08,19.84,5.64,10.45,5.94,7.48,4.13-.63-2.57-3.86-3.05-2.56-3-5.45,2.23-1.23,6.51,8.47,5.14,7.71,2,6.9,6.83,4.63,11,4,14.89-.32,5.41,2.74,4.43,3.31,5.63,1.52,6.3-.11,5.76-2s.51,2.73.9,4.06-2,6.92-2,6.92L263,350.47l3.83,5.22,6.53.68L284,362.46l4.19.5,1.16,4,1,1.72a116,116,0,0,0,48-42.48l-.42-2,3.36-15.1-4.15-1.38Z" style="fill: rgb(255, 255, 255); transform-origin: 249.73px 287.645px;" id="eltxqy1y9hk2" class="animable"></path><path d="M320.68,203.09l-4.4-4.19-5.42-4.75-3.39-7.65,5-.6-.51-2.73-3.53.74,2.53-2.18,2.65-2.79-.78-2.66L308.41,173l-2.35-5.51A116.58,116.58,0,0,0,165.53,174l7.39,2.54-2.32,5.86L165.87,185l1.56,7.32-1.89,1.42-1.8,3.69,1.66,4.7,4.67-.79-.54,5.06,4.51-1.32L178.87,193l-.45-4.48,7.28-2.7.93-3.73,7.46-3.05-.52-4.74,5.49-1.9s3.36-3.28,4.16-3.52a34.1,34.1,0,0,1,4.9,0l4.91,2,5.57-1.63,3.93-4.31,6.25-1.26a6.8,6.8,0,0,0,3.23.21c1.33-.39,4.77-3.41,4.77-3.41l9.09,2.53,3.89,1.45,1.16,4,4.14-.63.62-2.78,3.92.59.35,2.2-7.34,4.45,6.22,4.52,11.11,2.51,5.53,4.15,6-1.18.55-3,2-1.15-8.45-3.29-4.4.71,3.14-2.07-4.5-3.58,4.43-1.59,6.77,1.48,3.19,6,3.93,2.6,4.64,7,7.08,2.53,2.56,8.76,7.27,2.2.58,3,.22,3.69,3,4.31,1.23,2.23,4.74-.52.8-5.13Z" style="fill: rgb(255, 255, 255); transform-origin: 242.21px 179.577px;" id="el9hbiyc6g1fo" class="animable"></path><path d="M316.31,175.34l.44,1.53-.08,4.63,1.88,3.49,3.23.2,1.48,5.05-3.58-.4,3.4,14.56-1.48,6.77,4.3,6.81,4.38,2.18,4.19,14.33,6.71,10.14,6.2,7.4,6.57-.19.57-5.93.66-.93a116.64,116.64,0,0,0-38.87-69.64Z" style="fill: rgb(255, 255, 255); transform-origin: 335.745px 213.685px;" id="elqpw523r7jim" class="animable"></path><polygon points="247.24 309.55 246.48 310.92 255.14 310.98 259.42 313.77 264.61 312.82 265.62 309.36 259.2 310.08 247.24 309.55" style="fill: rgb(255, 255, 255); transform-origin: 256.05px 311.565px;" id="elxzo2oj2s6rp" class="animable"></polygon><polygon points="272.33 307.69 267.22 310.91 268.64 312.8 275.54 310.78 276.25 308.27 273.93 309.23 272.33 307.69" style="fill: rgb(255, 255, 255); transform-origin: 271.735px 310.245px;" id="el5hawa9n48vl" class="animable"></polygon><g id="eltqgaiif1qv"><path d="M326.84,332A116.5,116.5,0,0,1,197.54,155.1,116.5,116.5,0,1,0,336.77,328.64C333.54,329.9,330.23,331,326.84,332Z" style="opacity: 0.19; transform-origin: 230.22px 267.56px;" class="animable"></path></g><path d="M240.13,374.33a110.78,110.78,0,0,1-16.28-1.21.5.5,0,0,1,.14-1,110.13,110.13,0,0,0,19,1.16.51.51,0,0,1,.51.48.5.5,0,0,1-.49.52C242.07,374.31,241.1,374.33,240.13,374.33Z" style="fill: rgb(38, 50, 56); transform-origin: 233.458px 373.223px;" id="el76wheeil6h8" class="animable"></path><path d="M219.22,372.31h-.1c-3.31-.65-6.62-1.45-9.86-2.39a.5.5,0,1,1,.28-1c3.21.93,6.5,1.73,9.77,2.36a.51.51,0,0,1,.4.59A.5.5,0,0,1,219.22,372.31Z" style="fill: rgb(38, 50, 56); transform-origin: 214.298px 370.605px;" id="elczzp81ycssn" class="animable"></path><path d="M205.31,368.66l-.15,0A110.83,110.83,0,0,1,131.83,240.3a.49.49,0,0,1,.59-.38.51.51,0,0,1,.39.59,109.83,109.83,0,0,0,72.66,127.17.51.51,0,0,1,.32.64A.5.5,0,0,1,205.31,368.66Z" style="fill: rgb(38, 50, 56); transform-origin: 167.593px 304.284px;" id="elubqbrbtwfd" class="animable"></path><path d="M136.09,227.55a.51.51,0,0,1-.48-.67,111.84,111.84,0,0,1,9-19.36.49.49,0,0,1,.68-.18.51.51,0,0,1,.18.69,110.48,110.48,0,0,0-8.89,19.18A.5.5,0,0,1,136.09,227.55Z" style="fill: rgb(38, 50, 56); transform-origin: 140.561px 217.41px;" id="el3dauty6cc5q" class="animable"></path><path d="M240,380.58A117,117,0,1,1,352.46,230.69h0A117,117,0,0,1,273,375.83,117.58,117.58,0,0,1,240,380.58Zm.33-233.11A116,116,0,1,0,351.5,231h0a116.15,116.15,0,0,0-111.18-83.5Z" style="fill: rgb(38, 50, 56); transform-origin: 240.171px 263.58px;" id="elba8rbvylv2a" class="animable"></path><path d="M256.23,213.73c1.25,5.47-.93,10.63-4.87,11.52s-8.13-2.8-9.38-8.27.94-10.63,4.87-11.52S255,208.26,256.23,213.73Z" style="fill: rgb(38, 50, 56); transform-origin: 249.105px 215.355px;" id="elpo6swgnzfm" class="animable"></path><path d="M252.38,209.78c.74,2.06.34,4.09-.9,4.53s-2.84-.86-3.58-2.92-.33-4.08.9-4.53S251.64,207.73,252.38,209.78Z" style="fill: rgb(255, 255, 255); transform-origin: 250.141px 210.584px;" id="eltuf0jmwpyc" class="animable"></path><path d="M305.06,202.12c1.25,5.47-.93,10.62-4.87,11.52s-8.14-2.81-9.38-8.27.93-10.63,4.87-11.53S303.82,196.65,305.06,202.12Z" style="fill: rgb(38, 50, 56); transform-origin: 297.937px 203.74px;" id="elq55shqvajkg" class="animable"></path><path d="M300.81,197.68c.74,2,.34,4.08-.9,4.52s-2.84-.86-3.58-2.91-.33-4.09.91-4.53S300.08,195.62,300.81,197.68Z" style="fill: rgb(255, 255, 255); transform-origin: 298.571px 198.48px;" id="elctl4k2m0d4" class="animable"></path><path d="M280.44,258.53a29.56,29.56,0,0,1-26.21-16.32,1,1,0,1,1,1.79-.91,27.34,27.34,0,0,0,30.32,14.56c12.54-2.85,21.37-14.51,21-27.7a1,1,0,0,1,1-1,1,1,0,0,1,1,1,29.48,29.48,0,0,1-22.57,29.71A28.61,28.61,0,0,1,280.44,258.53Z" style="fill: rgb(38, 50, 56); transform-origin: 281.739px 242.845px;" id="elwtgxzxug2c" class="animable"></path><path d="M304.39,253.49a17.78,17.78,0,0,1-14.26,18.78,18.56,18.56,0,0,1-20.56-9.87l-4.26-9.13s22.63,13.09,38.52-8.54Z" style="fill: rgb(38, 50, 56); transform-origin: 284.875px 258.712px;" id="els9h766wr1im" class="animable"></path><path d="M286.13,273.72a19.68,19.68,0,0,1-17.45-10.86l-4.28-9.17a1,1,0,0,1,1.41-1.29c.89.52,22.05,12.37,37.21-8.27a1,1,0,0,1,1.09-.36,1,1,0,0,1,.71.89l.56,8.76v0c.45,9.84-5.45,17.62-15,19.8A19,19,0,0,1,286.13,273.72Zm-18.75-18.37,3.1,6.63a17.51,17.51,0,0,0,19.43,9.31,16.74,16.74,0,0,0,13.48-17.75L303,247.4C290.15,262.67,273.66,258,267.38,255.35Z" style="fill: rgb(38, 50, 56); transform-origin: 284.854px 258.724px;" id="elf2v8s7or9zm" class="animable"></path><path d="M290.13,272.27a18.7,18.7,0,0,0,9.38-5.18c-2.66-4-8.52-6-14.6-4.59a15.32,15.32,0,0,0-9.71,6.55A18.2,18.2,0,0,0,290.13,272.27Z" style="fill: rgb(255, 255, 255); transform-origin: 287.355px 267.38px;" id="elp7ammroq89p" class="animable"></path><path d="M286.16,273.21a18.84,18.84,0,0,1-11.26-3.76.49.49,0,0,1-.13-.66,15.75,15.75,0,0,1,10-6.78c6.19-1.41,12.27.52,15.14,4.81a.49.49,0,0,1-.06.62,19.15,19.15,0,0,1-9.63,5.31h0A18.17,18.17,0,0,1,286.16,273.21Zm4-.94h0Zm-14.26-3.35A17.7,17.7,0,0,0,290,271.78a18.26,18.26,0,0,0,8.84-4.74c-2.69-3.65-8.31-5.32-13.84-4.06A15,15,0,0,0,275.87,268.92Z" style="fill: rgb(38, 50, 56); transform-origin: 287.344px 267.382px;" id="elhmhlkv4ma9s" class="animable"></path></g><defs>     <filter id="active" height="200%">         <feMorphology in="SourceAlpha" result="DILATED" operator="dilate" radius="2"></feMorphology>                <feFlood flood-color="#32DFEC" flood-opacity="1" result="PINK"></feFlood>        <feComposite in="PINK" in2="DILATED" operator="in" result="OUTLINE"></feComposite>        <feMerge>            <feMergeNode in="OUTLINE"></feMergeNode>            <feMergeNode in="SourceGraphic"></feMergeNode>        </feMerge>    </filter>    <filter id="hover" height="200%">        <feMorphology in="SourceAlpha" result="DILATED" operator="dilate" radius="2"></feMorphology>                <feFlood flood-color="#ff0000" flood-opacity="0.5" result="PINK"></feFlood>        <feComposite in="PINK" in2="DILATED" operator="in" result="OUTLINE"></feComposite>        <feMerge>            <feMergeNode in="OUTLINE"></feMergeNode>            <feMergeNode in="SourceGraphic"></feMergeNode>        </feMerge>            <feColorMatrix type="matrix" values="0   0   0   0   0                0   1   0   0   0                0   0   0   0   0                0   0   0   1   0 "></feColorMatrix>    </filter></defs></svg>